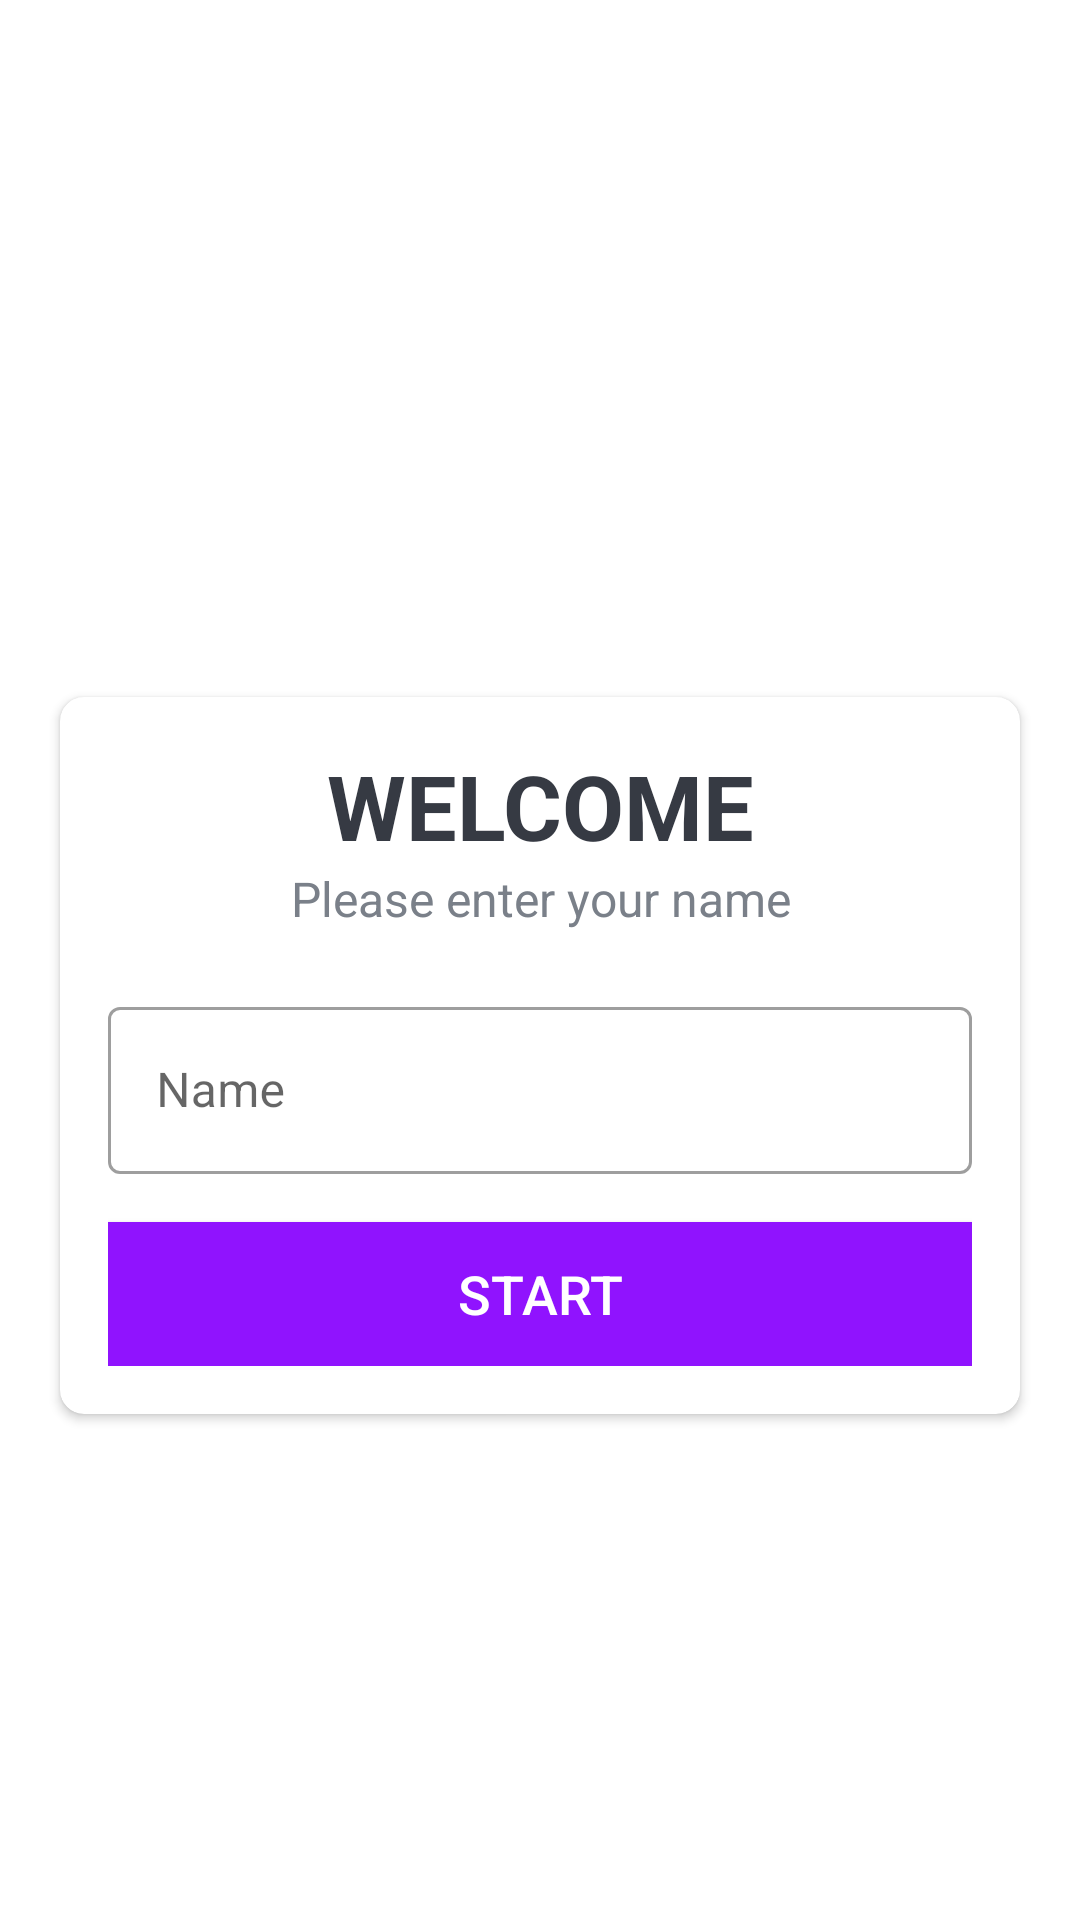

Layout XML and referenced resources for this Android screen:
<!-- AndroidManifest.xml: activity theme NoActionBarTheme -->
<!-- res/layout/activity_main.xml -->
<?xml version="1.0" encoding="utf-8"?>
<LinearLayout xmlns:android="http://schemas.android.com/apk/res/android"
    xmlns:app="http://schemas.android.com/apk/res-auto"
    xmlns:tools="http://schemas.android.com/tools"
    android:layout_width="match_parent"
    android:layout_height="match_parent"
    android:orientation="vertical"
    android:gravity="center"
    tools:context=".MainActivity"
    android:background="@drawable/ic_bg">

    <TextView
        android:id="@+id/tv_app_name"
        android:layout_width="match_parent"
        android:layout_height="wrap_content"
        android:text="QuizApp by Mrityunjay"
        android:textSize="25sp"
        android:gravity="center"
        android:layout_marginBottom="30dp"
        android:textColor="@android:color/white"/>



    <androidx.cardview.widget.CardView
        android:layout_width="match_parent"
        android:layout_height="wrap_content"
        android:layout_marginStart="20dp"
        android:layout_marginEnd="20sp"
        app:cardBackgroundColor="@android:color/white"
        app:cardCornerRadius="8dp"
        android:elevation="5dp">
        <LinearLayout
            android:layout_width="match_parent"
            android:layout_height="wrap_content"
            android:orientation="vertical"
            android:padding="16dp">

            <TextView
                android:layout_width="match_parent"
                android:layout_height="wrap_content"
                android:gravity="center"
                android:textColor="#363A43"
                android:text="WELCOME"
                android:textStyle="bold"
                android:textSize="30sp"/>

            <TextView
                android:layout_width="match_parent"
                android:layout_height="wrap_content"
                android:gravity="center"
                android:textColor="#7A8089"
                android:text="Please enter your name"
                android:textSize="16sp"/>

            <com.google.android.material.textfield.TextInputLayout
                android:layout_width="match_parent"
                android:layout_height="wrap_content"
                android:layout_marginTop="20dp"
                style="@style/Widget.MaterialComponents.TextInputLayout.OutlinedBox">


                <androidx.appcompat.widget.AppCompatEditText
                    android:id="@+id/et_name"
                    android:layout_width="match_parent"
                    android:layout_height="wrap_content"
                    android:hint="Name"
                    android:textColor="#363A43"
                    android:textColorHint="#7A8089">
                </androidx.appcompat.widget.AppCompatEditText>

                <Button
                    android:id="@+id/btn_start"
                    android:layout_width="match_parent"
                    android:layout_height="wrap_content"
                    android:layout_marginTop="16dp"
                    android:background="@color/colorPrimary"
                    android:text="start"
                    android:textSize="18sp"
                    android:textColor="@android:color/white">

                </Button>



            </com.google.android.material.textfield.TextInputLayout>





        </LinearLayout>

    </androidx.cardview.widget.CardView>

</LinearLayout>
<!-- resources referenced by this layout -->
<resources>
  <color name="colorPrimary">#9013fe</color>
  <style name="NoActionBarTheme" parent="Theme.MaterialComponents.Light.NoActionBar">
         <item name="colorPrimary">@color/colorPrimary</item>
          <item name="colorPrimaryDark">@color/colorPrimaryDark</item>
          <item name="colorAccent">@color/colorAccent</item>
  
      </style>
  <color name="colorPrimaryDark">#6A1B9A</color>
  <color name="colorAccent">#9013FE</color>
</resources>
